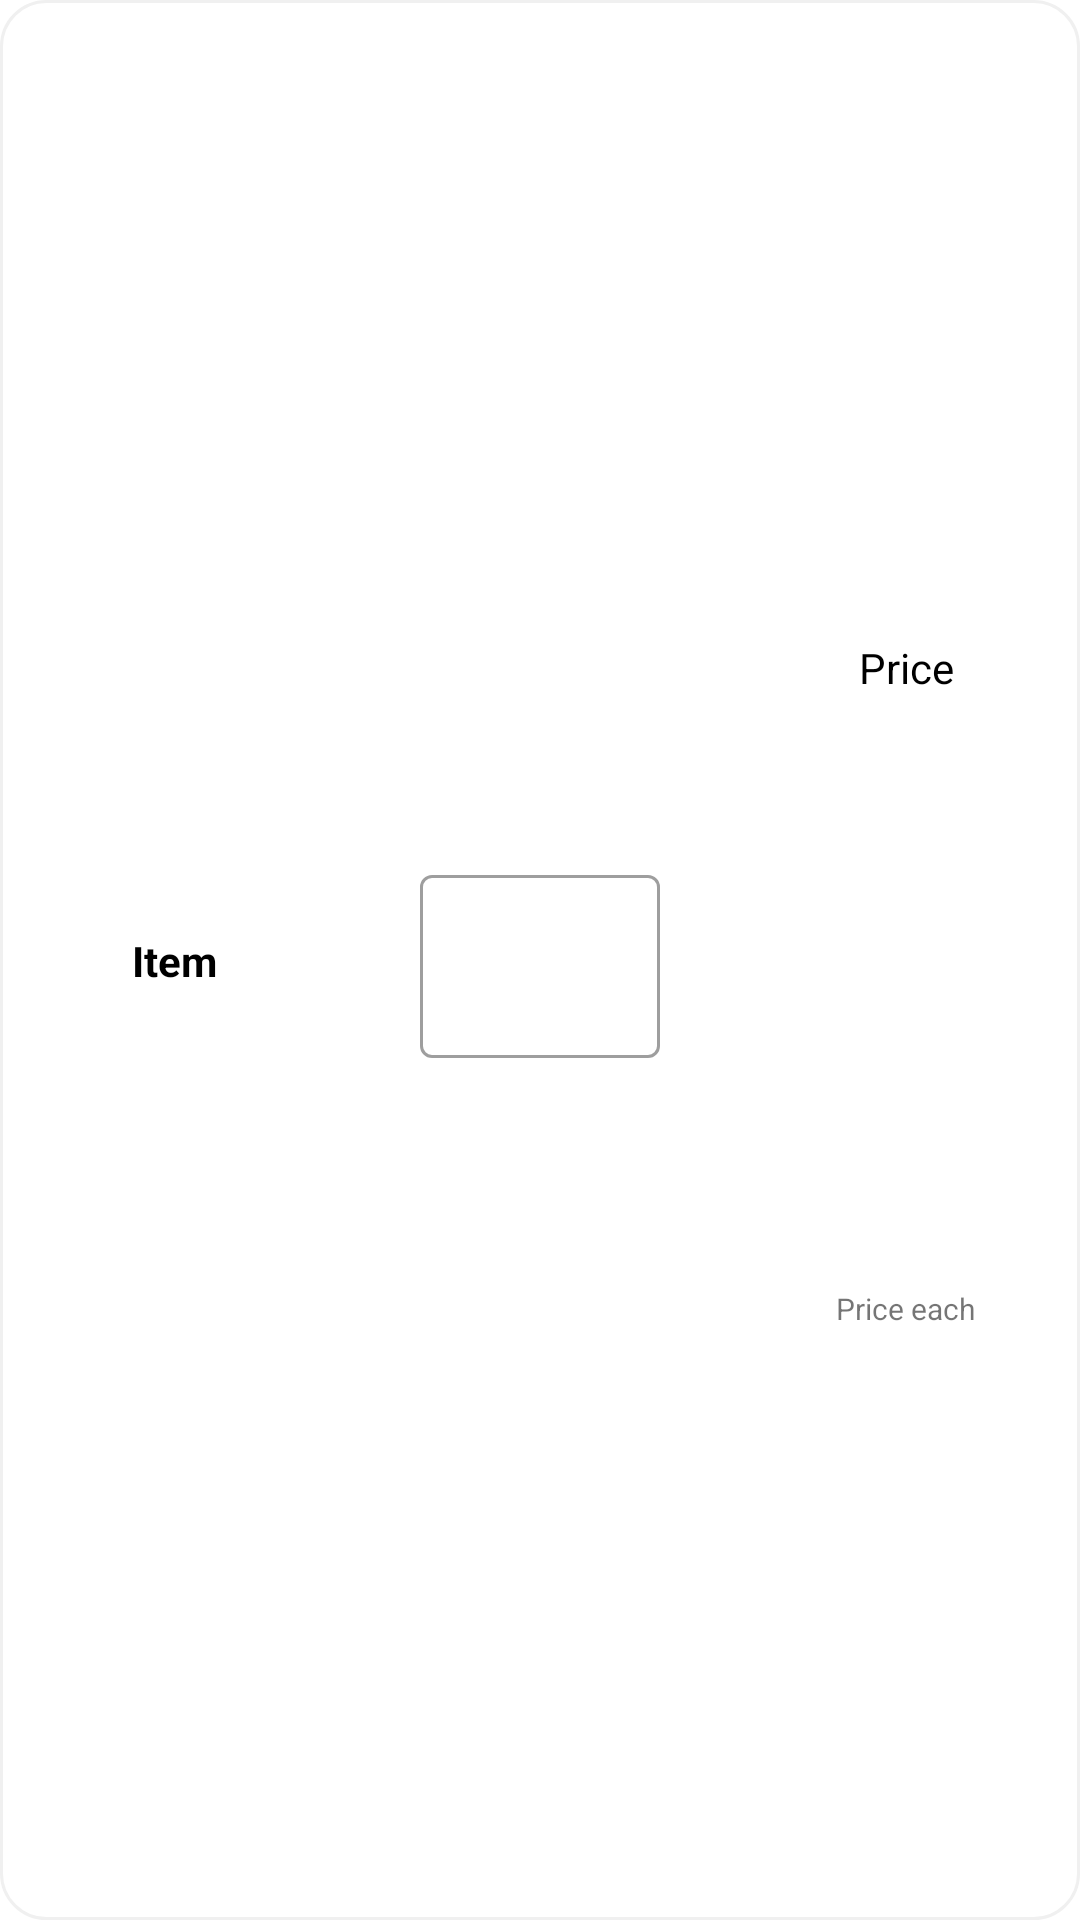

Reconstruct the res/layout file that produces this screen, plus the resources it refers to.
<!-- AndroidManifest.xml: application theme Theme.DocketOnScreen -->
<!-- res/layout/order_summary_row.xml -->
<?xml version="1.0" encoding="utf-8"?>
<androidx.constraintlayout.widget.ConstraintLayout xmlns:android="http://schemas.android.com/apk/res/android"
    xmlns:app="http://schemas.android.com/apk/res-auto"
    xmlns:tools="http://schemas.android.com/tools"
    android:layout_width="match_parent"
    android:layout_height="wrap_content"
    android:background="@drawable/list_item_shape">

    <TextView
        android:id="@+id/orderItemName"
        android:layout_width="100dp"
        android:layout_height="wrap_content"
        android:layout_marginStart="8dp"
        android:layout_marginLeft="8dp"
        android:layout_marginEnd="24dp"
        android:layout_marginRight="24dp"
        android:text="Item"
        android:textColor="@color/black"
        android:textSize="14dp"
        android:textStyle="bold"
        android:textAlignment="center"
        android:gravity="center_horizontal"
        app:layout_constraintBottom_toBottomOf="parent"
        app:layout_constraintEnd_toStartOf="@id/minusItemCountButton"
        app:layout_constraintStart_toStartOf="parent"
        app:layout_constraintTop_toTopOf="parent" />

    <com.google.android.material.textfield.TextInputLayout
        android:id="@+id/amountInpLayout"
        style="@style/Widget.MaterialComponents.TextInputLayout.OutlinedBox"
        android:layout_width="80dp"
        android:layout_height="wrap_content"
        app:layout_constraintBottom_toBottomOf="parent"
        app:layout_constraintEnd_toStartOf="@+id/addItemCountButton"
        app:layout_constraintStart_toEndOf="@+id/minusItemCountButton"
        app:layout_constraintTop_toTopOf="parent"
        app:layout_constraintVertical_bias="0.499">

        <com.google.android.material.textfield.TextInputEditText
            android:id="@+id/amountEditText"
            android:layout_width="match_parent"
            android:layout_height="wrap_content"
            android:inputType="number"
            android:maxEms="3"
            android:textColor="@color/black"
            android:textSize="20dp"
            android:textAlignment="center"
            android:gravity="center_horizontal" />
    </com.google.android.material.textfield.TextInputLayout>

    <ImageView
        android:id="@+id/addItemCountButton"
        android:layout_width="wrap_content"
        android:layout_height="wrap_content"
        android:layout_marginStart="8dp"
        android:layout_marginLeft="8dp"
        android:layout_marginEnd="80dp"
        android:layout_marginRight="80dp"
        android:background="@drawable/ic_baseline_add_24_black"
        app:layout_constraintBottom_toBottomOf="parent"
        app:layout_constraintEnd_toStartOf="@+id/barrier3"
        app:layout_constraintStart_toEndOf="@id/amountInpLayout"
        app:layout_constraintTop_toTopOf="parent" />

    <ImageView
        android:id="@+id/minusItemCountButton"
        android:layout_width="wrap_content"
        android:layout_height="wrap_content"
        android:layout_marginStart="80dp"
        android:layout_marginLeft="800dp"
        android:layout_marginEnd="8dp"
        android:layout_marginRight="8dp"
        android:background="@drawable/ic_baseline_remove_24"
        app:layout_constraintBottom_toBottomOf="parent"
        app:layout_constraintEnd_toStartOf="@id/amountInpLayout"
        app:layout_constraintStart_toEndOf="@id/barrier2"
        app:layout_constraintTop_toTopOf="parent"
        app:layout_constraintVertical_bias="0.499" />

    <TextView
        android:id="@+id/orderItemTotalPrice"
        android:layout_width="100dp"
        android:layout_height="wrap_content"
        android:layout_marginStart="24dp"
        android:layout_marginLeft="24dp"
        android:layout_marginTop="16dp"
        android:layout_marginEnd="8dp"
        android:layout_marginRight="8dp"
        android:gravity="center_horizontal"
        android:text="Price"
        android:textAlignment="center"
        android:textColor="@color/black"
        android:textSize="14dp"
        app:layout_constraintBottom_toTopOf="@id/itemPriceEach"
        app:layout_constraintEnd_toEndOf="parent"
        app:layout_constraintStart_toEndOf="@id/addItemCountButton"
        app:layout_constraintTop_toTopOf="parent"
        app:layout_constraintVertical_bias="0.498" />

    <TextView
        android:id="@+id/itemPriceEach"
        android:layout_width="100dp"
        android:layout_height="wrap_content"
        android:layout_marginStart="24dp"
        android:layout_marginLeft="24dp"
        android:layout_marginRight="8dp"
        android:textAlignment="center"
        android:gravity="center_horizontal"
        android:textSize="10dp"
        android:text="Price each"
        app:layout_constraintBottom_toBottomOf="parent"
        app:layout_constraintRight_toRightOf="parent"
        app:layout_constraintStart_toEndOf="@id/addItemCountButton"
        app:layout_constraintTop_toBottomOf="@id/orderItemTotalPrice">

    </TextView>

    <androidx.constraintlayout.widget.Barrier
        android:id="@+id/barrier2"
        android:layout_width="wrap_content"
        android:layout_height="wrap_content"
        app:barrierDirection="end"
        app:constraint_referenced_ids="orderItemName"
        tools:layout_editor_absoluteX="411dp" />

    <androidx.constraintlayout.widget.Barrier
        android:id="@+id/barrier3"
        android:layout_width="wrap_content"
        android:layout_height="wrap_content"
        app:barrierDirection="left"
        app:constraint_referenced_ids="orderItemTotalPrice,itemPriceEach"
        tools:layout_editor_absoluteX="411dp" />

</androidx.constraintlayout.widget.ConstraintLayout>
<!-- resources referenced by this layout -->
<resources>
  <color name="black">#FF000000</color>
  <!-- drawable list_item_shape (drawable) -->
  <?xml version="1.0" encoding="utf-8"?>
  <shape
      xmlns:android="http://schemas.android.com/apk/res/android"
      android:shape="rectangle">
  
          <corners
              android:radius="15dp">
          </corners>
  
          <solid
              android:color="@color/white">
          </solid>
  
          <stroke
              android:color="@color/pre_whitesmoke"
              android:width="1dp">
          </stroke>
  </shape>
  <style name="Theme.DocketOnScreen" parent="Theme.MaterialComponents.DayNight.DarkActionBar">
          
          <item name="colorPrimary">@color/dodgerblue</item>
          <item name="colorPrimaryVariant">@color/purple_700</item>
          <item name="colorOnPrimary">@color/white</item>
          
          <item name="colorSecondary">@color/teal_200</item>
          <item name="colorSecondaryVariant">@color/teal_700</item>
          <item name="colorOnSecondary">@color/black</item>
          
          <item name="android:statusBarColor" tools:targetApi="l">?attr/colorPrimaryVariant</item>
          
      </style>
  <color name="white">#FFFFFFFF</color>
  <color name="pre_whitesmoke">#F0F0F0</color>
  <color name="dodgerblue">#1E90FF</color>
  <color name="purple_700">#FF3700B3</color>
  <color name="teal_200">#FF03DAC5</color>
  <color name="teal_700">#FF018786</color>
</resources>
